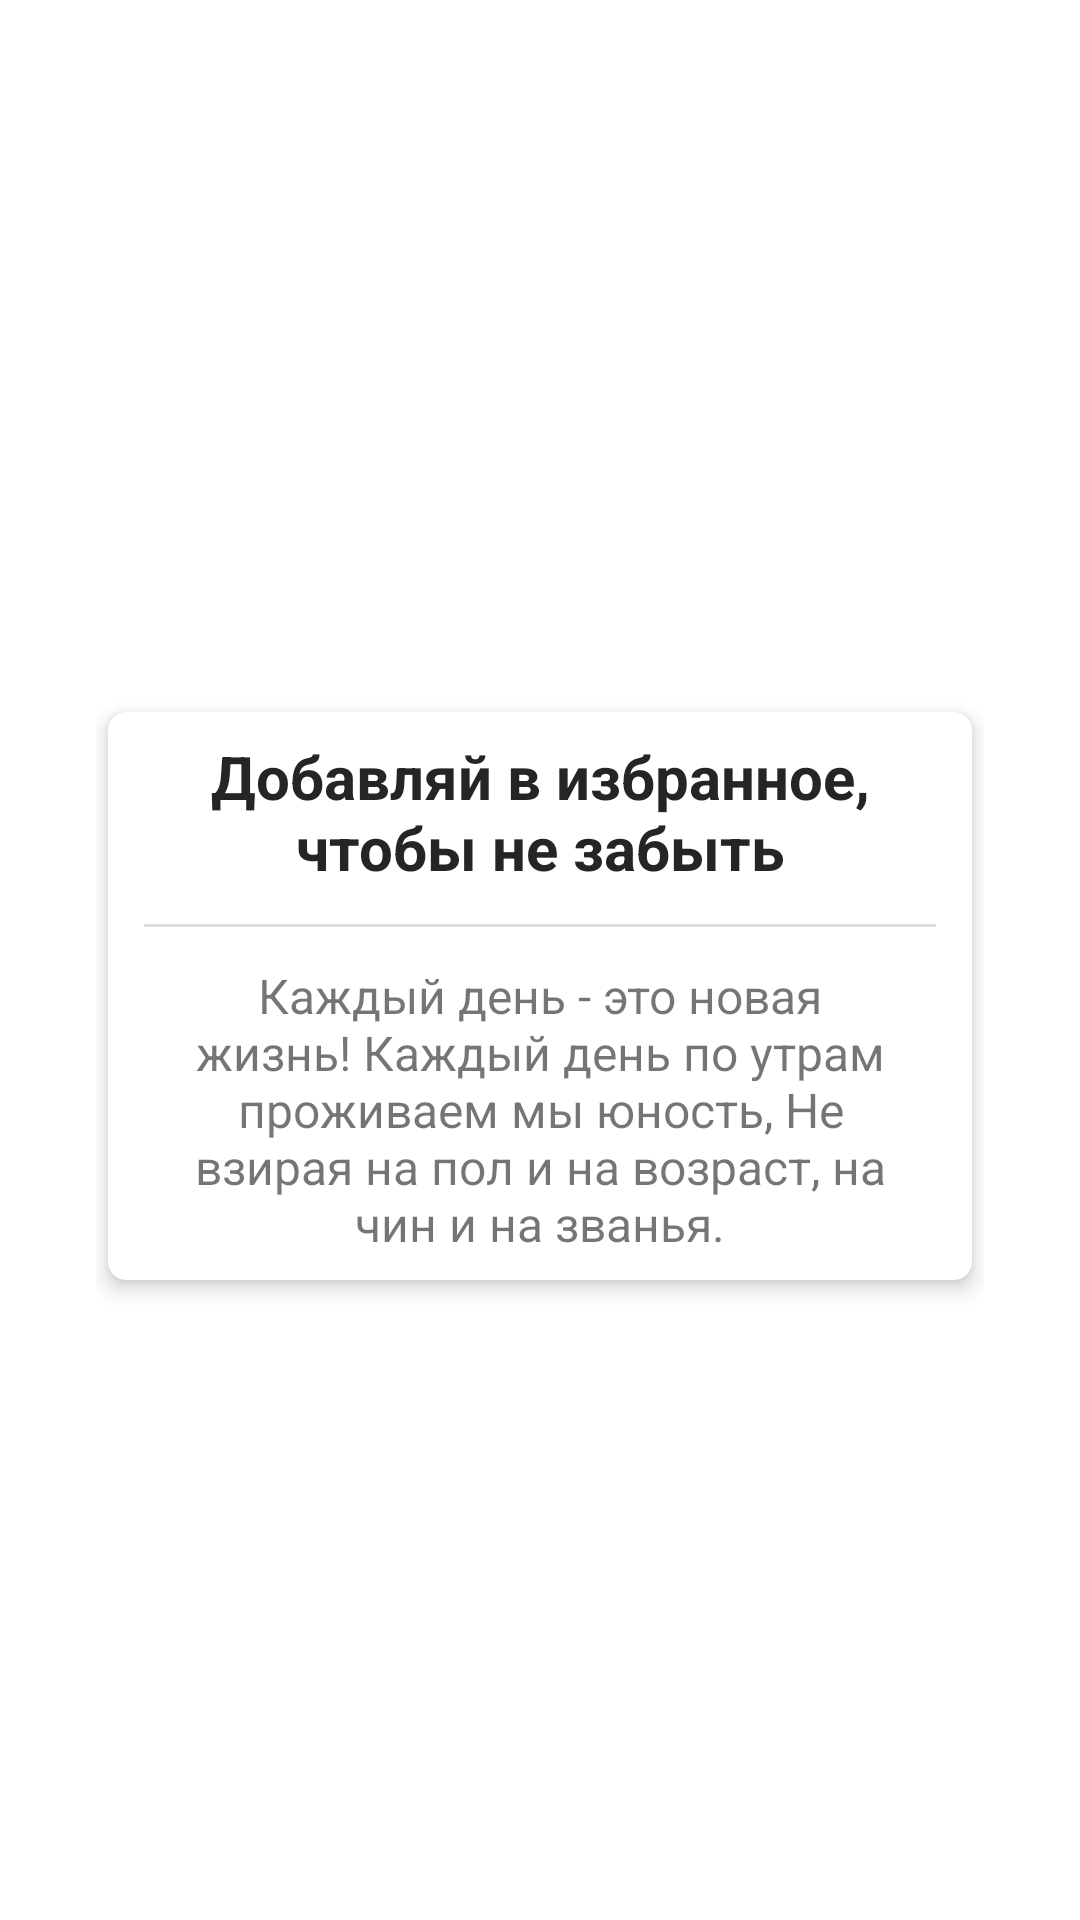

Reconstruct the res/layout file that produces this screen, plus the resources it refers to.
<!-- AndroidManifest.xml: application theme AppTheme -->
<!-- res/layout/layout_screen.xml -->
<?xml version="1.0" encoding="utf-8"?>
<androidx.constraintlayout.widget.ConstraintLayout xmlns:android="http://schemas.android.com/apk/res/android"
    xmlns:app="http://schemas.android.com/apk/res-auto"
    xmlns:tools="http://schemas.android.com/tools"
    android:layout_width="match_parent"
    android:layout_height="match_parent">

    <LinearLayout
        android:layout_width="match_parent"
        android:layout_height="match_parent"
        android:layout_marginStart="32dp"
        android:layout_marginEnd="32dp"
        android:gravity="center"
        android:orientation="vertical"
        app:layout_constraintBottom_toBottomOf="parent"
        app:layout_constraintEnd_toEndOf="parent"
        app:layout_constraintStart_toStartOf="parent"
        app:layout_constraintTop_toTopOf="parent">

        <ImageView
            android:id="@+id/intro_img"
            android:layout_width="wrap_content"
            android:layout_height="wrap_content"
            android:layout_marginBottom="24dp"
            tools:srcCompat="@tools:sample/avatars" />

        <androidx.cardview.widget.CardView
            android:id="@+id/cardItemNote"
            android:layout_width="match_parent"
            android:layout_height="wrap_content"
            android:layout_marginStart="4dp"
            android:layout_marginEnd="4dp"
            app:cardCornerRadius="6dp"
            app:cardElevation="4dp"
            app:layout_constraintBottom_toBottomOf="parent"
            app:layout_constraintEnd_toEndOf="parent"
            app:layout_constraintStart_toStartOf="parent"
            app:layout_constraintTop_toTopOf="parent">
            <LinearLayout
                android:layout_width="match_parent"
                android:layout_height="match_parent"
                android:layout_marginLeft="12sp"
                android:layout_marginTop="8dp"
                android:layout_marginRight="12sp"
                android:layout_marginBottom="8dp"
                android:orientation="vertical">

                <TextView
                    android:id="@+id/intro_title"
                    android:layout_width="match_parent"
                    android:layout_height="wrap_content"
                    android:gravity="center"
                    android:layout_marginBottom="8dp"
                    android:text="Добавляй в избранное, чтобы не забыть"
                    android:textColor="#252525"
                    android:textSize="20sp"
                    android:textStyle="bold" />

                <View
                    android:layout_width="wrap_content"
                    android:layout_height="1dp"
                    android:layout_gravity="center"
                    android:layout_marginTop="4dp"
                    android:layout_marginBottom="4dp"
                    android:background="#DDDDDD" />

                <TextView
                    android:id="@+id/intro_desription"
                    android:layout_width="match_parent"
                    android:layout_height="wrap_content"
                    android:layout_marginStart="8dp"
                    android:layout_marginTop="8dp"
                    android:layout_marginEnd="8dp"
                    android:gravity="center"
                    android:text="Каждый день - это новая жизнь! Каждый день по утрам проживаем мы юность, Не взирая на пол и на возраст, на чин и на званья."
                    android:textSize="16sp" />
            </LinearLayout>

        </androidx.cardview.widget.CardView>

    </LinearLayout>

</androidx.constraintlayout.widget.ConstraintLayout>
<!-- resources referenced by this layout -->
<resources>
  <style name="AppTheme" parent="Theme.MaterialComponents.Light.NoActionBar">
          
          <item name="colorPrimary">@color/colorPrimary</item>
          <item name="colorPrimaryDark">@color/colorPrimaryDark</item>
          <item name="colorAccent">@color/colorAccent</item>
      </style>
  <color name="colorPrimary">#6200EE</color>
  <color name="colorPrimaryDark">#39326c</color>
  <color name="colorAccent">#39326c</color>
</resources>
